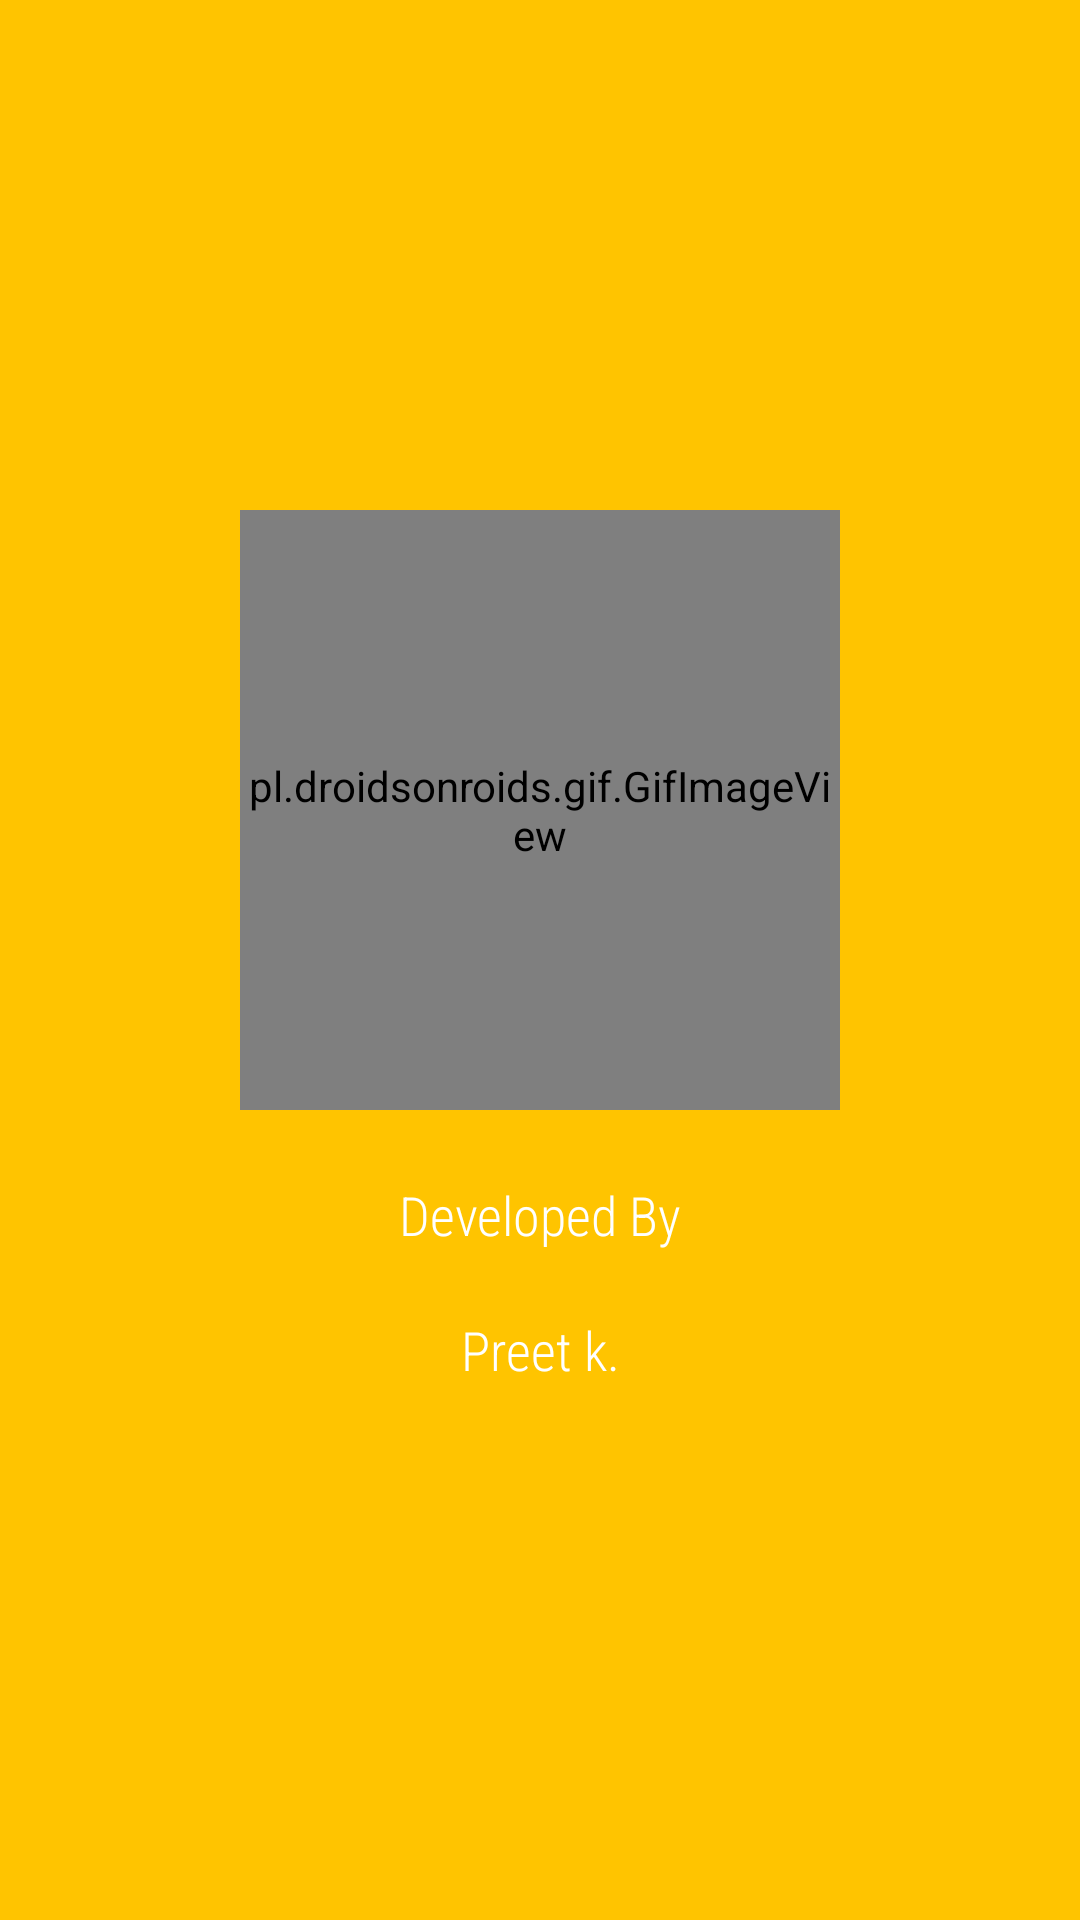

This screen was rendered from an Android layout file. Write that file and the resources it references.
<!-- AndroidManifest.xml: application theme Theme.Notes_pro -->
<!-- res/layout/activity_splash_avtivity.xml -->
<?xml version="1.0" encoding="utf-8"?>
<LinearLayout xmlns:android="http://schemas.android.com/apk/res/android"
    xmlns:app="http://schemas.android.com/apk/res-auto"
    xmlns:tools="http://schemas.android.com/tools"
    android:layout_width="match_parent"
    android:layout_height="match_parent"
    android:orientation="vertical"
    android:gravity="center"
    android:background="#FFC400"
    tools:context=".Splash_avtivity">

    <pl.droidsonroids.gif.GifImageView
        android:layout_width="200dp"
        android:layout_height="200dp"
        android:layout_gravity="center"
        android:src="@drawable/notes2"/>

    <TextView
        android:layout_width="150dp"
        android:layout_marginTop="10dp"
        android:layout_height="50dp"
        android:text="Developed By"
        android:gravity="center"
        android:fontFamily="sans-serif-condensed-light"
        android:textSize="18sp"
        android:textColor="@color/white"/>

    <TextView
        android:layout_width="150dp"
        android:layout_height="40dp"
        android:fontFamily="sans-serif-condensed-light"
        android:text="Preet k."
        android:textSize="18sp"
        android:gravity="center"
        android:textColor="@color/white"/>




</LinearLayout>
<!-- resources referenced by this layout -->
<resources>
  <color name="white">#FFFFFFFF</color>
  <!-- drawable notes2: gif bitmap (drawable, 856458 bytes) -->
  <style name="Theme.Notes_pro" parent="Base.Theme.Notes_pro" />
  <style name="Base.Theme.Notes_pro" parent="Theme.Material3.DayNight.NoActionBar">
          
          
          <item name="colorPrimary">@color/my_primary</item>
          <item name="colorPrimaryVariant">@color/my_primary</item>
          <item name="android:statusBarColor">@color/my_primary</item>
      </style>
  <color name="my_primary">#FFAB40</color>
</resources>
